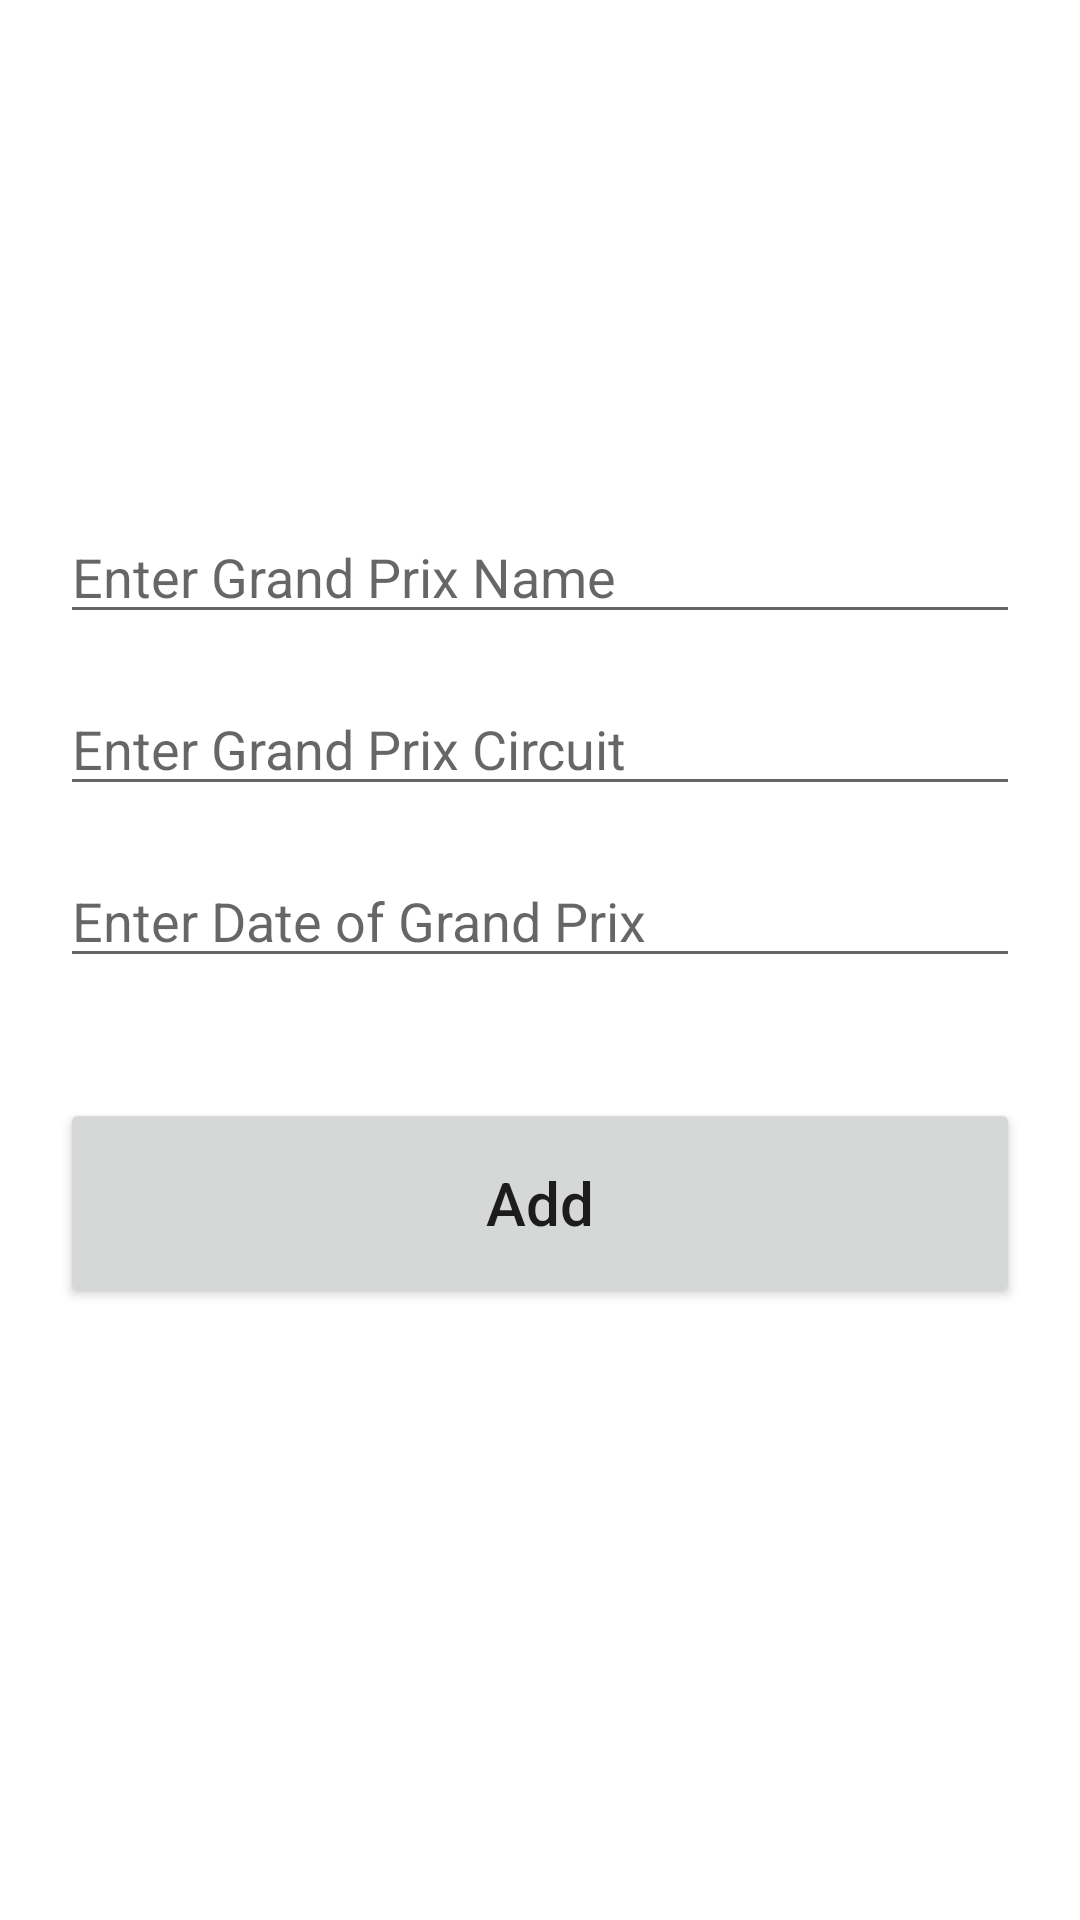

The Android layout XML behind this screen, and the referenced resources:
<!-- AndroidManifest.xml: application theme Theme.Formula1FanApplication -->
<!-- res/layout/activity_add_race_to_schedule.xml -->
<?xml version="1.0" encoding="utf-8"?>
<androidx.constraintlayout.widget.ConstraintLayout xmlns:android="http://schemas.android.com/apk/res/android"
    xmlns:app="http://schemas.android.com/apk/res-auto"
    xmlns:tools="http://schemas.android.com/tools"
    android:layout_width="match_parent"
    android:layout_height="match_parent"
    tools:context=".AddRaceToScheduleActivity"
    android:padding="20dp">

    <EditText
        android:id="@+id/grand_prix_input"
        android:layout_width="match_parent"
        android:layout_height="wrap_content"
        android:layout_marginTop="150dp"
        android:ems="10"
        android:inputType="textPersonName"
        android:hint="Enter Grand Prix Name"
        app:layout_constraintEnd_toEndOf="parent"
        app:layout_constraintStart_toStartOf="parent"
        app:layout_constraintTop_toTopOf="parent" />

    <EditText
        android:id="@+id/circuit_input"
        android:layout_width="match_parent"
        android:layout_height="wrap_content"
        android:layout_marginTop="16dp"
        android:ems="10"
        android:inputType="textPersonName"
        android:hint="Enter Grand Prix Circuit"
        app:layout_constraintEnd_toEndOf="parent"
        app:layout_constraintStart_toStartOf="parent"
        app:layout_constraintTop_toBottomOf="@+id/grand_prix_input" />

    <EditText
        android:id="@+id/gp_date_input"
        android:layout_width="match_parent"
        android:layout_height="wrap_content"
        android:layout_marginTop="16dp"
        android:ems="10"
        android:inputType="textPersonName"
        android:hint="Enter Date of Grand Prix"
        app:layout_constraintEnd_toEndOf="parent"
        app:layout_constraintStart_toStartOf="parent"
        app:layout_constraintTop_toBottomOf="@+id/circuit_input" />

    <Button
        android:id="@+id/add_gp_button"
        android:layout_width="match_parent"
        android:layout_height="70dp"
        android:layout_marginTop="40dp"
        android:text="Add"
        android:textSize="20sp"
        android:textAllCaps="false"
        app:layout_constraintEnd_toEndOf="parent"
        app:layout_constraintStart_toStartOf="parent"
        app:layout_constraintTop_toBottomOf="@+id/gp_date_input" />
</androidx.constraintlayout.widget.ConstraintLayout>
<!-- resources referenced by this layout -->
<resources>
  <style name="Theme.Formula1FanApplication" parent="Theme.MaterialComponents.DayNight.DarkActionBar">
          
          <item name="colorPrimary">@color/light_mode_red</item>
          <item name="colorPrimaryVariant">@color/light_mode_red</item>
          <item name="colorOnPrimary">@color/white</item>
          
          <item name="colorOnSecondary">@color/black</item>
          
          <item name="android:statusBarColor">?attr/colorPrimaryVariant</item>
          
      </style>
  <color name="light_mode_red">#FFF44336</color>
  <color name="white">#FFFFFFFF</color>
  <color name="black">#FF000000</color>
</resources>
